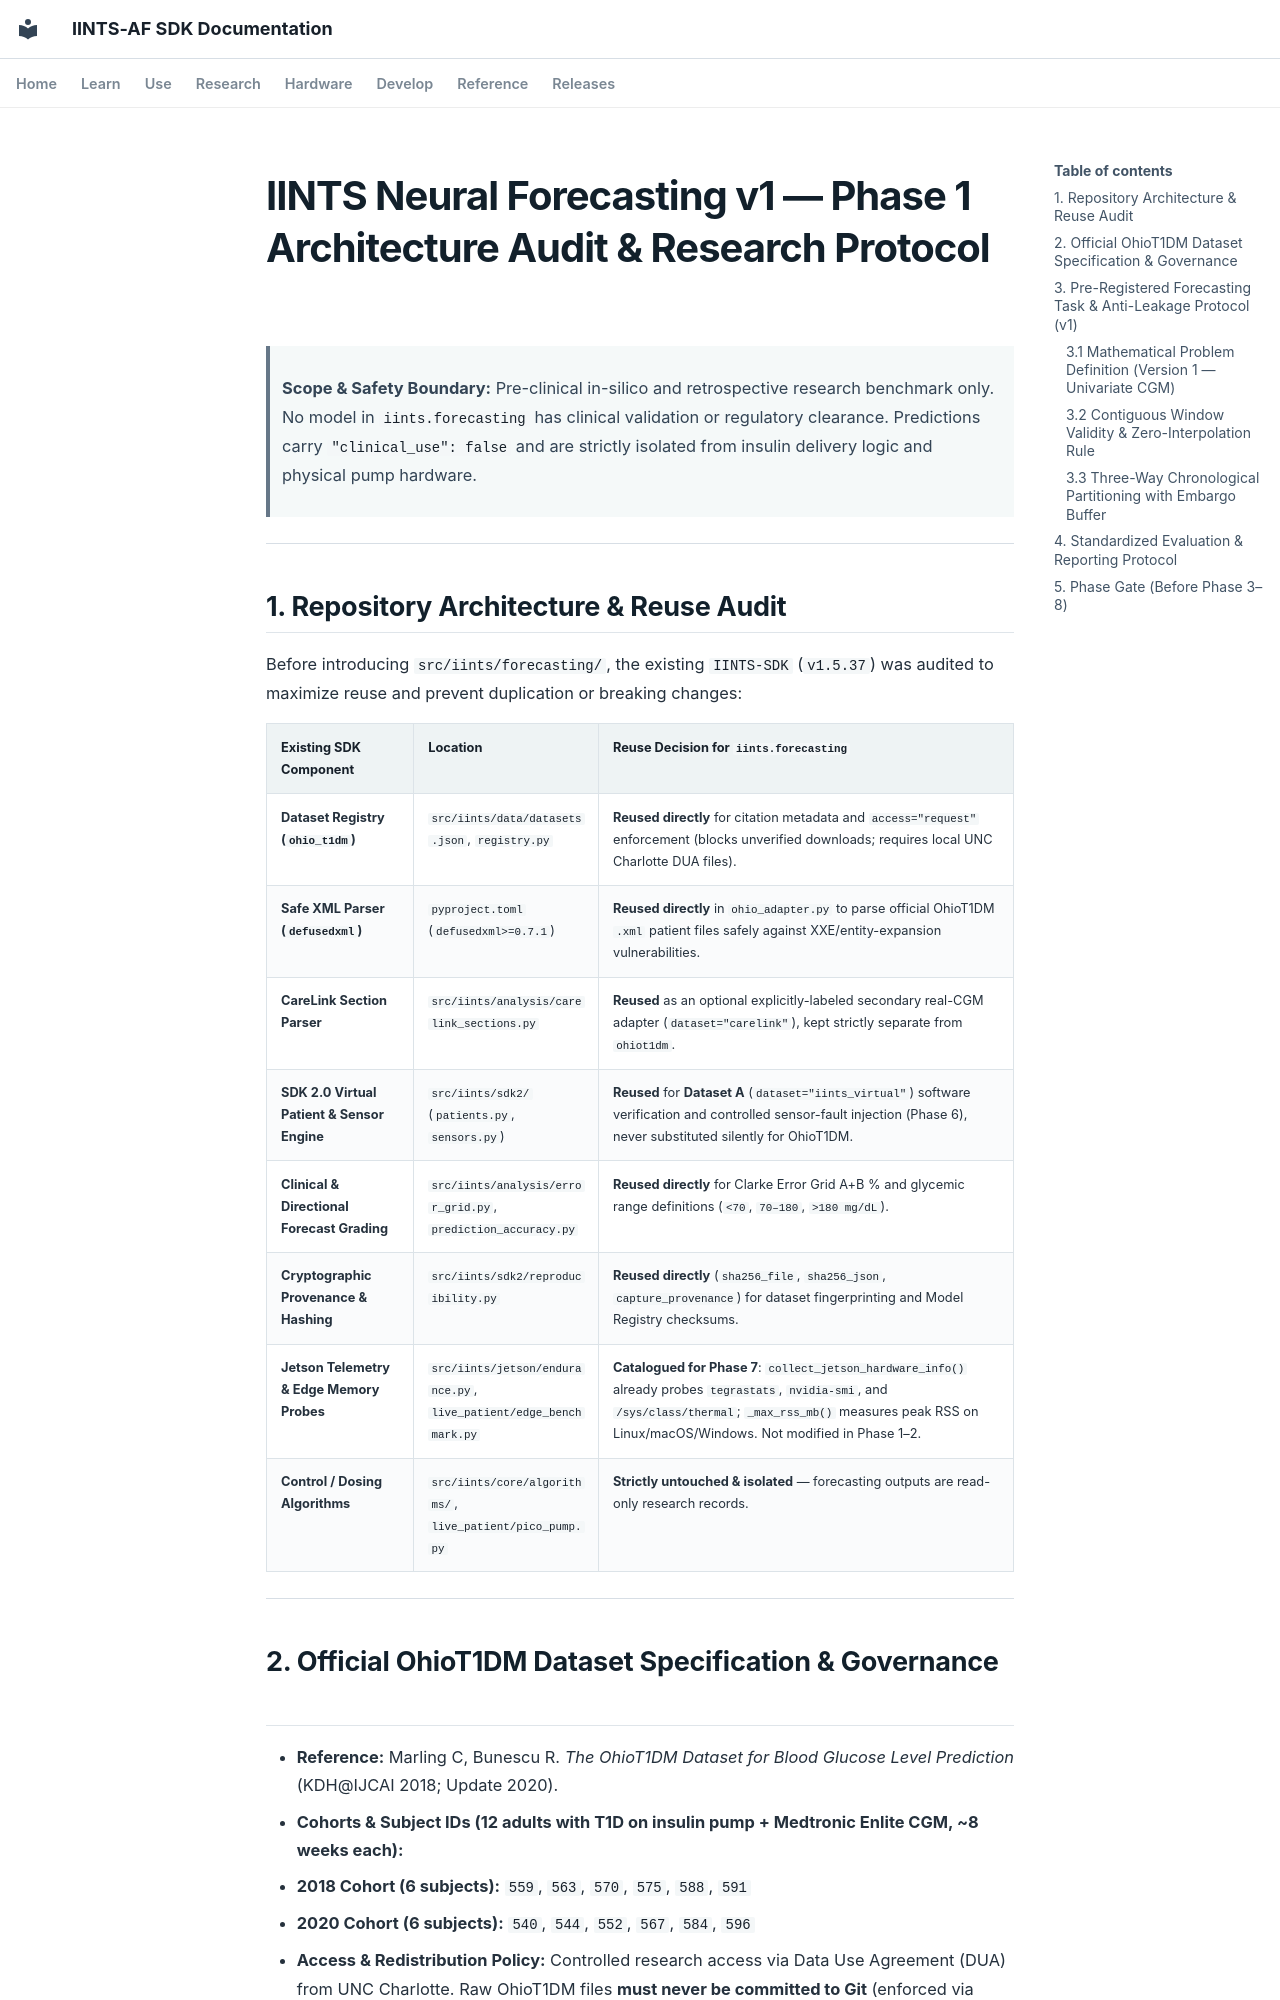

repository: python35/IINTS-SDK · page: neural_forecasting/PHASE1_AUDIT_AND_PROTOCOL/index.html · generator: mkdocs

# IINTS Neural Forecasting v1 — Phase 1 Architecture Audit & Research Protocol

> **Scope & Safety Boundary:** Pre-clinical in-silico and retrospective research benchmark only. No model in `iints.forecasting` has clinical validation or regulatory clearance. Predictions carry `"clinical_use": false` and are strictly isolated from insulin delivery logic and physical pump hardware.

---

## 1. Repository Architecture & Reuse Audit

Before introducing `src/iints/forecasting/`, the existing `IINTS-SDK` (`v1.5.37`) was audited to maximize reuse and prevent duplication or breaking changes:

| Existing SDK Component | Location | Reuse Decision for `iints.forecasting` |
|---|---|---|
| **Dataset Registry (`ohio_t1dm`)** | `src/iints/data/datasets.json`, `registry.py` | **Reused directly** for citation metadata and `access="request"` enforcement (blocks unverified downloads; requires local UNC Charlotte DUA files). |
| **Safe XML Parser (`defusedxml`)** | `pyproject.toml` (`defusedxml>=0.7.1`) | **Reused directly** in `ohio_adapter.py` to parse official OhioT1DM `.xml` patient files safely against XXE/entity-expansion vulnerabilities. |
| **CareLink Section Parser** | `src/iints/analysis/carelink_sections.py` | **Reused** as an optional explicitly-labeled secondary real-CGM adapter (`dataset="carelink"`), kept strictly separate from `ohiot1dm`. |
| **SDK 2.0 Virtual Patient & Sensor Engine** | `src/iints/sdk2/` (`patients.py`, `sensors.py`) | **Reused** for **Dataset A** (`dataset="iints_virtual"`) software verification and controlled sensor-fault injection (Phase 6), never substituted silently for OhioT1DM. |
| **Clinical & Directional Forecast Grading** | `src/iints/analysis/error_grid.py`, `prediction_accuracy.py` | **Reused directly** for Clarke Error Grid A+B % and glycemic range definitions (`<70`, `70–180`, `>180 mg/dL`). |
| **Cryptographic Provenance & Hashing** | `src/iints/sdk2/reproducibility.py` | **Reused directly** (`sha256_file`, `sha256_json`, `capture_provenance`) for dataset fingerprinting and Model Registry checksums. |
| **Jetson Telemetry & Edge Memory Probes** | `src/iints/jetson/endurance.py`, `live_patient/edge_benchmark.py` | **Catalogued for Phase 7**: `collect_jetson_hardware_info()` already probes `tegrastats`, `nvidia-smi`, and `/sys/class/thermal`; `_max_rss_mb()` measures peak RSS on Linux/macOS/Windows. Not modified in Phase 1–2. |
| **Control / Dosing Algorithms** | `src/iints/core/algorithms/`, `live_patient/pico_pump.py` | **Strictly untouched & isolated** — forecasting outputs are read-only research records. |

---
